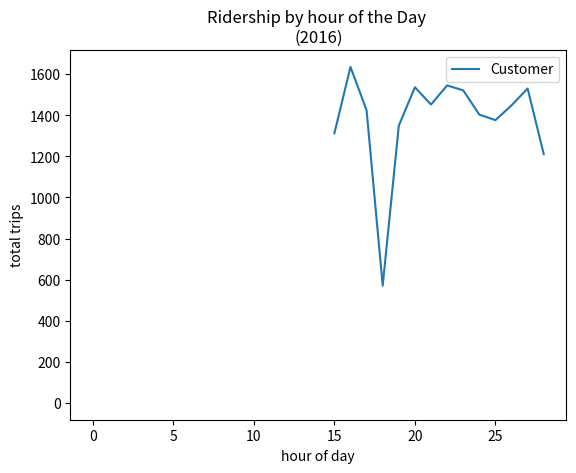

Python code for this plot:

import matplotlib.pyplot as plt


def deprecate_pie_summary(group, summary, explode=[], labels=[]):
    '''


    :param group: is
    :param summary:
    :param explode:
    :param labels:
    :return:
    '''
    if len(labels) == 0:
        labels = [cat for cat in summary[group]]

    sizes = [summary[group][cat] for cat in summary[group]]

    colors = ['gold', 'yellowgreen', 'lightcoral', 'lightskyblue', 'cornflowerblue']

    if len(explode) == 0:
        explode = lst = [0] * len(sizes)

    plt.pie(sizes, explode=explode, labels=labels, colors=colors,
            autopct='%1.1f%%', shadow=True, startangle=140)
    plt.axis('equal')
    plt.show()


def show_histogram(graph, f_list):
    '''
    show histogram for a city
    city is the target city
    graph contain configuration setting for a histogram
    group is a filter designation to limit the categories shown

    _graph = {

        'title': 'Trip Durations in {}'.format(chosen_city),
        'x_label':'Duration (minutes)',
        'y_label':'Trips',
        'bins': int(75/5), # five minute wid intervals
        'range': (0.0, 75.0), # limit to trip of 75 minutes or less
        'facecolor':'blue',
        'alpha': 0.5

    }
    '''

    bins_ = 'auto'
    alpha_ = 1.0
    range_ = None
    facecolor_ = 'Blue'

    if 'bins' in graph:
        bins_ = graph['bins']
    if 'range' in graph:
        range_ = graph['range']
    if 'facecolor' in graph:
        facecolor_ = graph['facecolor']

    if 'alpha' in graph:
        alpha_ = graph['alpha']
    if 'facecolor' in graph:
        facecolor_ = graph['facecolor']
    if 'bin_labels' in graph:
        fig, ax = plt.subplots()
        ax.set_xticklabels(graph['bin_labels'])

        for tick in ax.xaxis.get_majorticklabels():
            tick.set_horizontalalignment("left")

    # n, bins, patches = plt.hist(f_list, bins_, range = range_,
    #                            facecolor=facecolor_, alpha=alpha_)
    n, bins, patches = plt.hist(f_list, bins_,
                                facecolor=facecolor_,
                                range=range_,
                                alpha=alpha_)

    if 'title' in graph:
        plt.title(graph['title'])
    if 'x_label' in graph:
        plt.xlabel(graph['x_label'])
    if 'y_lable' in graph:
        plt.ylabel(graph['y_label'])

    plt.show()

    return patches


def show_line_plot_many(data_many, graph):
    # def show_line_plot_many(city, data_many, graph):
    '''
    plot a multi-line line graph
    city is a city name
    data_many contains lines for total,...
    data_many is list of lists
    data_many is [[],[],...]
    graph is {
        'title':'Ridership Totals by hour of the day (2016)',
        'x_label': 'hour of day',
        'y_label': 'total trips (2016)',
    }
    '''
    ########

    ########
    # plt.figure(num=None, figsize=(25,25),dpi=80, facecolor='w', edgecolor='k')

    if 'title' in graph:
        plt.title(graph['title'])
    if 'x_label' in graph:
        plt.xlabel(graph['x_label'])
    if 'y_label' in graph:
        plt.ylabel(graph['y_label'])
    if 'range' in graph:
        plt.range = graph['range']
        print('set range')
    for d in data_many:
        if 'label' in d:
            legend_label = d['label']
            plt.plot(d['domain'], d['range'], label=legend_label)

        else:
            plt.plot(d['domain'], d['range'])

    hm = max(data_many[0]['domain']) * 0.05

    vm = max(data_many[0]['range']) * 0.05

    plt.axis([0 - hm, max(data_many[0]['domain']) + hm, 0 - vm, max(data_many[0]['range']) + vm])

    plt.legend()

    plt.show()

def main():
    _graph = {
        'anchor': 'g_ridership_by_hour',
        'title': 'Ridership by hour of the Day \n(2016)',
        'x_label': 'hour of day',
        'y_label': 'total trips',
        'sizes': [10, 10, 10, 10],

        'ymaxima': []
    }
    data = []
    _domain = [1,2,3,4]
    _range = [10,11,13,14]
    _domain = [15, 16, 17, 18, 19, 20, 21, 22, 23, 24, 25, 26, 27, 28 ]

    _range = [1312, 1635, 1424, 571, 1349, 1536, 1452, 1545, 1521, 1403, 1376, 1448, 1530, 1211 ]

    #_domain = [62, 56, 8, 76, 23, 39, 21, 19, 30, 29, 22, 28, 54, 15, 50, 40, 46, 4, 13, 65, 45, 51, 32, 12, 61, 38, 79, 18, 63, 64, 85, 59, 55, 71, 49, 78, 31, 58, 27, 6, 2, 11, 7, 0, 3, 1, 69, 68, 60, 67, 36, 10, 35, 20, 26, 34, 33, 16, 42, 5, 47, 17, 41, 44, 37, 24, 66, 77, 81, 70, 53, 75, 73, 52, 74, 43, 89, 57, 14, 9, 48, 83, 72, 25, 80, 87, 88, 84, 82, 90, 94, 86, 91, 98, 92, 96, 93, 95, 97, 102, 115, 100, 99, -1]
    #_range = [1312, 1635, 1424, 571, 1349, 1536, 1452, 1545, 1521, 1403, 1376, 1448, 1530, 1211, 1613, 1402, 1460, 1299, 1103, 1101, 1453, 1567, 1505, 1092, 1343, 1629, 390, 1487, 1374, 1331, 275, 1624, 1425, 695, 1652, 541, 1439, 1469, 1377, 1521, 1618, 1195, 1427, 3539, 1513, 2273, 832, 1012, 1411, 973, 1580, 1274, 1378, 1437, 1283, 1526, 1524, 1402, 1272, 1489, 1394, 1509, 1346, 1487, 1533, 1242, 1187, 527, 434, 724, 1651, 544, 725, 1746, 602, 1344, 173, 1603, 1118,]

    data.append({'label': 'Customer', 'domain': _domain, 'range': _range})
    #  data.append({'label': 'Customer', 'domain': _hours, 'range': _counts}]

    show_line_plot_many( data, _graph)


if __name__ == "__main__":
    # execute only if run as a script
    main()